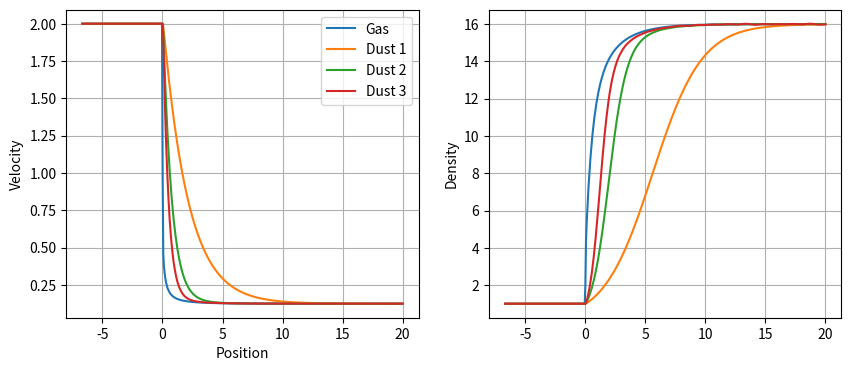

Write Python code to recreate this figure.
"""Exact solution for dusty shock."""

import matplotlib.pyplot as plt
import numpy as np
from numpy import ndarray
from scipy.integrate import solve_ivp
from scipy.interpolate import interp1d


def _derivative(
    t, y, dust_to_gas, mach_number, drag_coefficient, density_left, velocity_left
):
    w_g = _velocity_gas_normalized(dust_to_gas, mach_number, y)
    K, rho_0, v_0 = drag_coefficient, density_left, velocity_left
    return K / (rho_0 * v_0) * (w_g - y)


def _velocity_gas_normalized(dust_to_gas, mach_number, velocity_dust):
    eps, M, v_d = dust_to_gas, mach_number, velocity_dust
    a, c = 1, M ** -2
    b = np.sum(eps * (v_d - 1)) - M ** -2 - 1
    return (-b - np.sqrt(b ** 2 - 4 * a * c)) / (2 * a)


def _velocity_dust_normalized(
    x, dust_to_gas, mach_number, drag_coefficient, density_left, velocity_left,
):
    t_eval = x
    t_span = x[0], x[-1]
    y0 = velocity_left / velocity_left
    args = (dust_to_gas, mach_number, drag_coefficient, density_left, velocity_left)
    sol = solve_ivp(fun=_derivative, t_span=t_span, y0=y0, t_eval=t_eval, args=args)
    return sol.y.T


def velocity(
    x_shock: float,
    x_width: float,
    n_dust: int,
    dust_to_gas: float,
    drag_coefficient: ndarray,
    density_left: float,
    velocity_left: float,
    mach_number: float,
    n_points: int = 500,
):
    """Exact solution for dusty shock velocity.

    Parameters
    ----------
    x_shock
        The x-position of the shock.
    x_width
        The width in x over which to compute the solution.
    n_dust
        The number of dust species.
    dust_to_gas
        The dust-to-gas ratio. Same for all species.
    drag_coefficient
        An array of drag-coefficients, one per dust species.
    density_left
        The density on the left. Same for gas and all dust species.
    velocity_left
        The velocity on the left. Same for gas and all dust species.
    mach_number
        The mach number.
    n_points
        The number of points to use in computing the solution. Default
        is 500.

    Returns
    -------
    velocity_gas
        A scipy interp1d function that returns the gas velocity.
    velocity_dust
        A list of scipy interp1d functions that returns the dust
        velocity per species.
    """
    x_L = x_shock - x_width / 2
    x_R = x_shock + x_width / 2

    _dust_to_gas = dust_to_gas * np.ones(n_dust)
    _mach_number = mach_number * np.ones(n_dust)
    _drag_coefficient = drag_coefficient * np.ones(n_dust)
    _density_left = density_left * np.ones(n_dust)
    _velocity_left = velocity_left * np.ones(n_dust)

    position = np.linspace(x_L, x_R, n_points)

    wd_R = _velocity_dust_normalized(
        position[n_points // 2 :],
        _dust_to_gas,
        _mach_number,
        _drag_coefficient,
        _density_left,
        _velocity_left,
    )
    wg_R = np.array(
        [_velocity_gas_normalized(_dust_to_gas, _mach_number, _wd_R) for _wd_R in wd_R]
    )

    wg = np.ones((2 * wg_R.shape[0], wg_R.shape[1]))
    wd = np.ones((2 * wd_R.shape[0], wd_R.shape[1]))
    wg[n_points // 2 :, :] = wg_R
    wd[n_points // 2 :, :] = wd_R

    _velocity_gas = velocity_left * wg[:, 0]
    _velocity_dust = velocity_left * wd

    velocity_gas = interp1d(position, _velocity_gas)
    velocity_dust = [interp1d(position, vd) for vd in _velocity_dust.T]

    return velocity_gas, velocity_dust


def density(
    x_shock: float,
    x_width: float,
    n_dust: int,
    dust_to_gas: float,
    drag_coefficient: ndarray,
    density_left: float,
    velocity_left: float,
    mach_number: float,
    n_points: int = 500,
):
    """Exact solution for dusty shock density.

    Parameters
    ----------
    x_shock
        The x-position of the shock.
    x_width
        The width in x over which to compute the solution.
    n_dust
        The number of dust species.
    dust_to_gas
        The dust-to-gas ratio. Same for all species.
    drag_coefficient
        An array of drag-coefficients, one per dust species.
    density_left
        The density on the left. Same for gas and all dust species.
    velocity_left
        The velocity on the left. Same for gas and all dust species.
    mach_number
        The mach number.
    n_points
        The number of points to use in computing the solution. Default
        is 500.

    Returns
    -------
    density_gas
        A scipy interp1d function that returns the gas density.
    density_dust
        A list of scipy interp1d functions that returns the dust
        density per species.
    """
    v_gas, v_dusts = velocity(
        x_shock,
        x_width,
        n_dust,
        dust_to_gas,
        drag_coefficient,
        density_left,
        velocity_left,
        mach_number,
        n_points,
    )

    def density_gas(x):
        return density_left * velocity_left / v_gas(x)

    def outer_fn(x, v_dust):
        def inner_fn(x):
            return density_left * velocity_left / v_dust(x)

        return inner_fn

    density_dust = [outer_fn(x, v_dust) for v_dust in v_dusts]

    return density_gas, density_dust


if __name__ == '__main__':

    x_shock = 0.0
    x_width = 40.0
    n_dust = 3
    dust_to_gas = 1.0
    drag_coefficient = [1.0, 3.0, 5.0]
    density_left = 1.0
    velocity_left = 2.0
    mach_number = 2.0

    x = np.linspace(-x_width / 6, x_width / 2, 500)
    vg, vds = velocity(
        x_shock,
        x_width,
        n_dust,
        dust_to_gas,
        drag_coefficient,
        density_left,
        velocity_left,
        mach_number,
    )
    rg, rds = density(
        x_shock,
        x_width,
        n_dust,
        dust_to_gas,
        drag_coefficient,
        density_left,
        velocity_left,
        mach_number,
    )

    fig, ax = plt.subplots(ncols=2, figsize=(10, 4))

    ax[0].plot(x, vg(x), label='Gas')
    for idx, vd in enumerate(vds):
        ax[0].plot(x, vd(x), label=f'Dust {idx + 1}')
    ax[1].plot(x, rg(x), label='Gas')
    for idx, rd in enumerate(rds):
        ax[1].plot(x, rd(x), label=f'Dust {idx + 1}')
    ax[0].set_xlabel('Position')
    ax[0].set_ylabel('Velocity')
    ax[1].set_ylabel('Density')
    ax[0].legend()
    ax[0].grid()
    ax[1].grid()

    plt.show()
